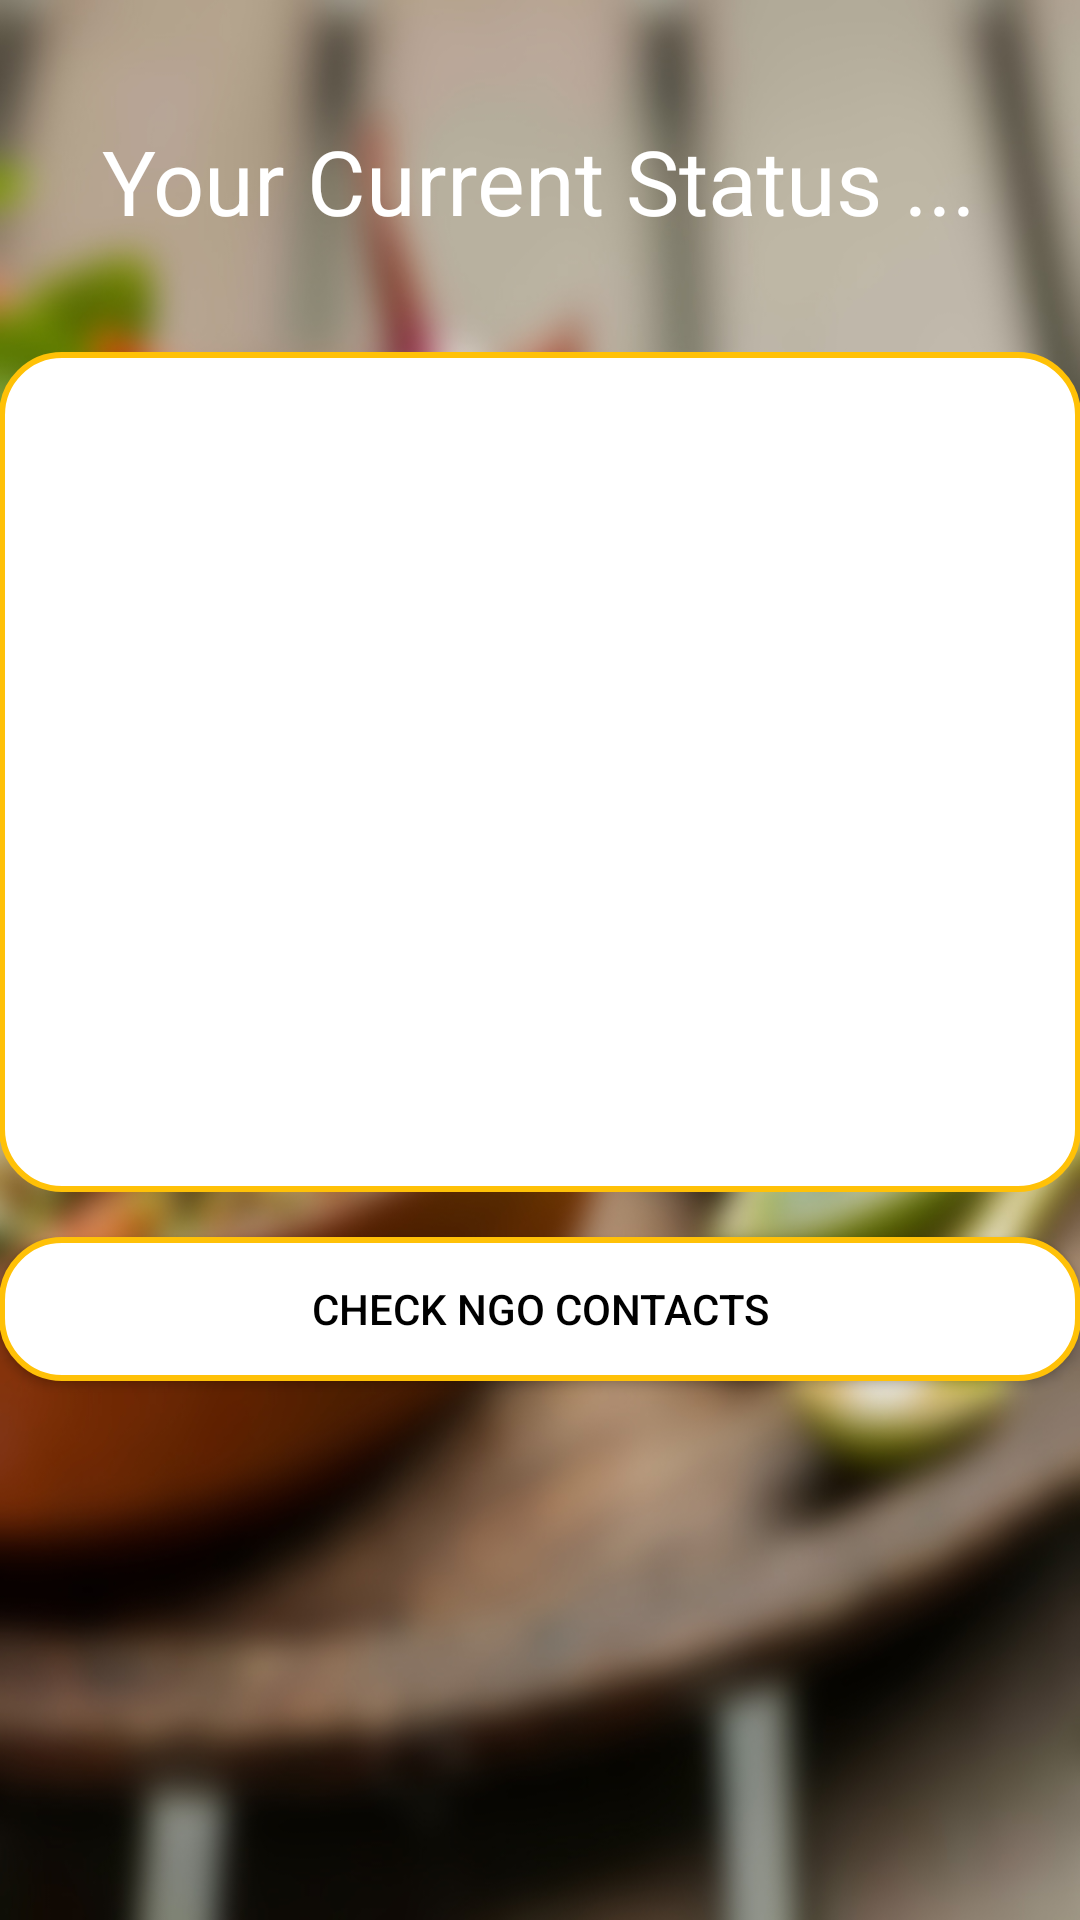

Write the Android layout XML for this screen, with the resource values it uses.
<!-- AndroidManifest.xml: application theme AppTheme -->
<!-- res/layout/activity_doners__current__status.xml -->
<?xml version="1.0" encoding="utf-8"?>
<RelativeLayout xmlns:android="http://schemas.android.com/apk/res/android"
    xmlns:tools="http://schemas.android.com/tools"
    android:id="@+id/activity_doners__current__status"
    android:layout_width="match_parent"
    android:layout_height="match_parent"
    android:paddingBottom="@dimen/activity_vertical_margin"
    android:paddingLeft="@dimen/activity_horizontal_margin"
    android:paddingRight="@dimen/activity_horizontal_margin"
    android:paddingTop="@dimen/activity_vertical_margin"
    android:background="@drawable/re"
    tools:context="com.example.opimus.fooddivert.Doners_Current_Status">

    <TextView
        android:textColor="@color/icons"
        android:text="Your Current Status ..."
        android:layout_width="wrap_content"
        android:layout_height="wrap_content"
        android:layout_alignParentTop="true"
        android:layout_centerHorizontal="true"
        android:layout_marginTop="40dp"
        android:id="@+id/textView_Status"
        android:textSize="30sp" />

    <ListView
        android:background="@drawable/rounded"
        android:layout_width="match_parent"
        android:layout_height="280dp"
        android:layout_below="@+id/textView_Status"
        android:layout_centerHorizontal="true"
        android:layout_marginTop="37dp"
        android:id="@+id/listview_Status"
        />

    <Button
        android:layout_width="match_parent"
        android:layout_height="wrap_content"
        android:layout_below="@+id/listview_Status"
        android:layout_marginTop="15dp"
        android:text="CHECK NGO CONTACTS"
        android:background="@drawable/rounded"
        android:textColor="@color/black"
        android:onClick="goNGO"
        android:layout_gravity="center"

        />



</RelativeLayout>
<!-- resources referenced by this layout -->
<resources>
  <color name="black">#000000</color>
  <color name="icons">#ffffff</color>
  <!-- drawable re: jpg bitmap (drawable, 207824 bytes) -->
  <!-- drawable rounded (drawable) -->
  <?xml version="1.0" encoding="utf-8"?>
  <shape xmlns:android="http://schemas.android.com/apk/res/android"
      android:shape="rectangle" android:padding="2dp">
      <solid android:color="@color/white"/>
      <corners android:radius="20dp"/>
      <stroke android:color="@color/Accent" android:width="2dp"/>
  </shape>
  <style name="AppTheme" parent="Theme.AppCompat.Light.DarkActionBar">
          
          <item name="colorPrimary">@color/colorPrimary</item>
          <item name="colorPrimaryDark">@color/colorPrimaryDark</item>
          <item name="colorAccent">@color/colorAccent</item>
      </style>
  <color name="white">#ffffff</color>
  <color name="Accent">#FFC107</color>
  <color name="colorPrimary">#CDDC39</color>
  <color name="colorPrimaryDark">#AFB42B</color>
  <color name="colorAccent">#FF5722</color>
</resources>
